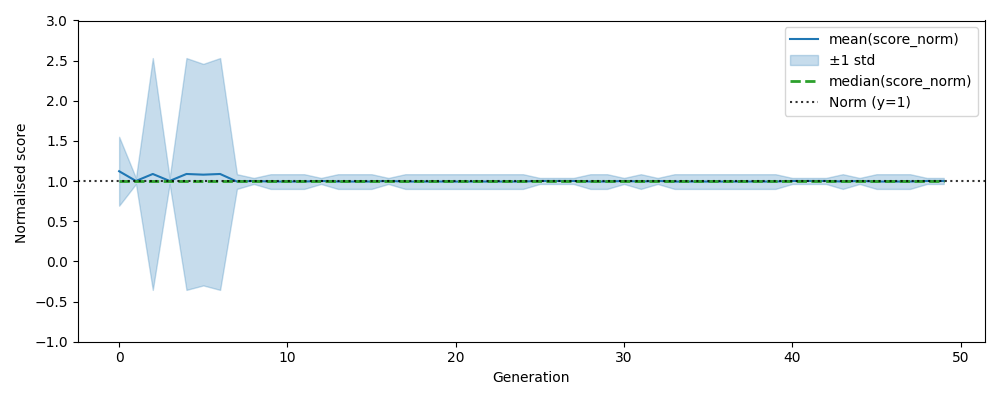

The data file committed next to this chart (first rows):
, gen, mean, median, std, n, lower, upper
0, 0, 1.123, 1.0, 0.4289, 500, 0.6941, 1.552
1, 1, 1.002, 1.0, 0.03762, 500, 0.9643, 1.04
2, 2, 1.089, 1.0, 1.443, 500, -0.3546, 2.532
3, 3, 1.002, 1.0, 0.03762, 500, 0.9643, 1.04
4, 4, 1.089, 1.0, 1.443, 500, -0.3546, 2.532
5, 5, 1.08, 1.0, 1.38, 500, -0.2992, 2.46
6, 6, 1.089, 1.0, 1.443, 500, -0.3546, 2.532
7, 7, 0.9944, 1.0, 0.09173, 500, 0.9027, 1.086
8, 8, 1.002, 1.0, 0.03762, 500, 0.9643, 1.04
9, 9, 0.9944, 1.0, 0.09173, 500, 0.9027, 1.086
10, 10, 0.9944, 1.0, 0.09173, 500, 0.9027, 1.086
11, 11, 0.9944, 1.0, 0.09173, 500, 0.9027, 1.086
12, 12, 1.002, 1.0, 0.03769, 500, 0.9642, 1.04
13, 13, 0.9944, 1.0, 0.09173, 500, 0.9027, 1.086
14, 14, 0.9944, 1.0, 0.09173, 500, 0.9027, 1.086
15, 15, 0.9944, 1.0, 0.09173, 500, 0.9027, 1.086
16, 16, 1.002, 1.0, 0.03762, 500, 0.9643, 1.04
17, 17, 0.9944, 1.0, 0.09173, 500, 0.9027, 1.086
18, 18, 0.9944, 1.0, 0.09173, 500, 0.9027, 1.086
19, 19, 0.9944, 1.0, 0.09173, 500, 0.9027, 1.086
20, 20, 0.9944, 1.0, 0.09173, 500, 0.9027, 1.086
21, 21, 0.9944, 1.0, 0.09173, 500, 0.9027, 1.086
22, 22, 0.9944, 1.0, 0.09173, 500, 0.9027, 1.086
23, 23, 0.9944, 1.0, 0.09173, 500, 0.9027, 1.086
24, 24, 0.9944, 1.0, 0.09173, 500, 0.9027, 1.086
25, 25, 1.002, 1.0, 0.03759, 500, 0.9643, 1.039
26, 26, 1.002, 1.0, 0.03759, 500, 0.9643, 1.039
27, 27, 1.002, 1.0, 0.03759, 500, 0.9643, 1.039
28, 28, 0.9944, 1.0, 0.09173, 500, 0.9027, 1.086
29, 29, 0.9944, 1.0, 0.09173, 500, 0.9027, 1.086
30, 30, 1.002, 1.0, 0.03759, 500, 0.9643, 1.039
31, 31, 0.9944, 1.0, 0.09173, 500, 0.9027, 1.086
32, 32, 1.002, 1.0, 0.03759, 500, 0.9643, 1.039
33, 33, 0.9944, 1.0, 0.09173, 500, 0.9027, 1.086
34, 34, 0.9944, 1.0, 0.09173, 500, 0.9027, 1.086
35, 35, 0.9944, 1.0, 0.09173, 500, 0.9027, 1.086
36, 36, 0.9944, 1.0, 0.09173, 500, 0.9027, 1.086
37, 37, 0.9944, 1.0, 0.09173, 500, 0.9027, 1.086
38, 38, 0.9944, 1.0, 0.09173, 500, 0.9027, 1.086
39, 39, 0.9944, 1.0, 0.09173, 500, 0.9027, 1.086
40, 40, 1.002, 1.0, 0.03759, 500, 0.9643, 1.039
41, 41, 1.002, 1.0, 0.03759, 500, 0.9643, 1.039
42, 42, 1.002, 1.0, 0.03759, 500, 0.9643, 1.039
43, 43, 0.9944, 1.0, 0.09173, 500, 0.9027, 1.086
44, 44, 1.002, 1.0, 0.03759, 500, 0.9643, 1.039
45, 45, 0.9944, 1.0, 0.09173, 500, 0.9027, 1.086
46, 46, 0.9944, 1.0, 0.09173, 500, 0.9027, 1.086
47, 47, 0.9944, 1.0, 0.09173, 500, 0.9027, 1.086
48, 48, 1.002, 1.0, 0.03759, 500, 0.9643, 1.039
49, 49, 1.002, 1.0, 0.03759, 500, 0.9643, 1.039
